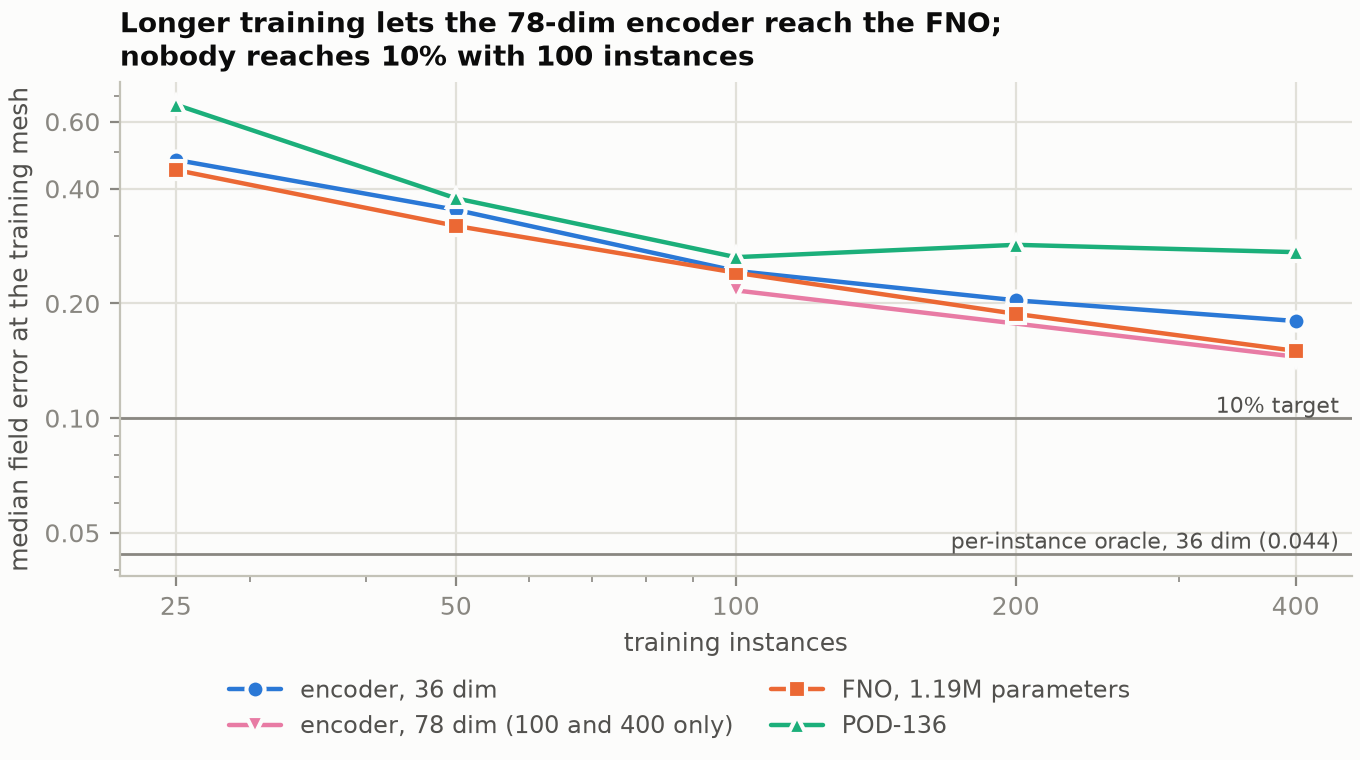

Source data for this figure (header and first rows):
model, training_instances, median_field_error
encoder, 36 dim, 25, 0.4764
encoder, 36 dim, 50, 0.3522
encoder, 36 dim, 100, 0.2435
encoder, 36 dim, 200, 0.2038
encoder, 36 dim, 400, 0.1798
encoder, 78 dim (100 and 400 only), 100, 0.2164
encoder, 78 dim (100 and 400 only), 400, 0.1449
FNO, 1.19M parameters, 25, 0.4481
FNO, 1.19M parameters, 50, 0.3197
FNO, 1.19M parameters, 100, 0.2408
FNO, 1.19M parameters, 200, 0.1878
FNO, 1.19M parameters, 400, 0.1501
POD-136, 25, 0.6648
POD-136, 50, 0.3776
POD-136, 100, 0.2645
POD-136, 200, 0.2850
POD-136, 400, 0.2727
